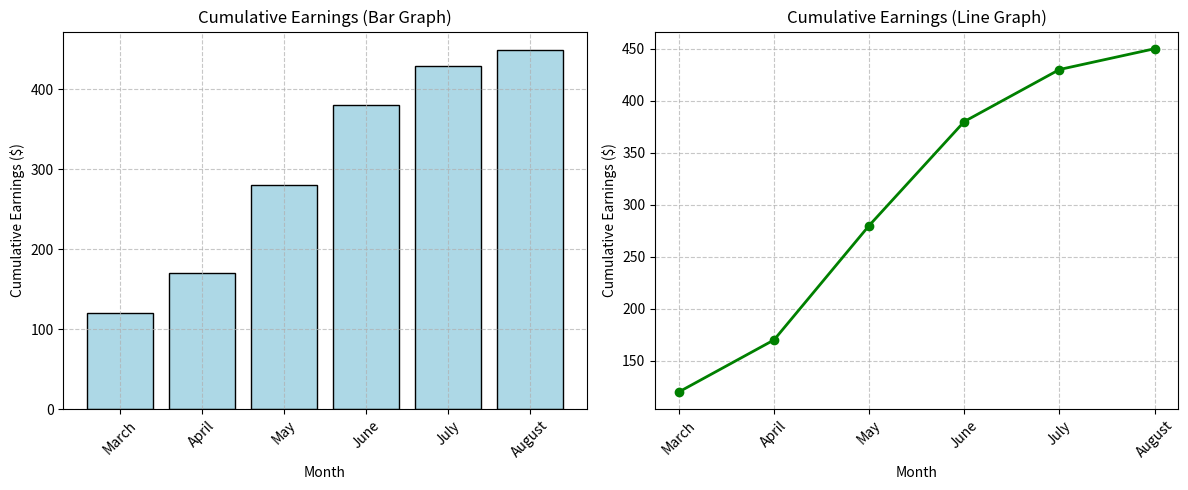

This chart was generated by the following Python code:
import matplotlib.pyplot as plt
import numpy as np
months = ['March', 'April', 'May', 'June', 'July', 'August']
cumulative = [120, 170, 280, 380, 430, 450]






plt.figure(figsize=(12, 5))
plt.subplot(1, 2, 1)
plt.bar(months, cumulative, color='lightblue', edgecolor='black')
plt.title('Cumulative Earnings (Bar Graph)')
plt.xlabel('Month')
plt.ylabel('Cumulative Earnings ($)')
plt.grid(True, linestyle='--', alpha=0.7)
plt.xticks(rotation=45)
plt.subplot(1, 2, 2)
plt.plot(months, cumulative, marker='o', color='green', linestyle='-', linewidth=2)
plt.title('Cumulative Earnings (Line Graph)')
plt.xlabel('Month')
plt.ylabel('Cumulative Earnings ($)')
plt.grid(True, linestyle='--', alpha=0.7)
plt.xticks(rotation=45)
plt.tight_layout()
plt.show()
